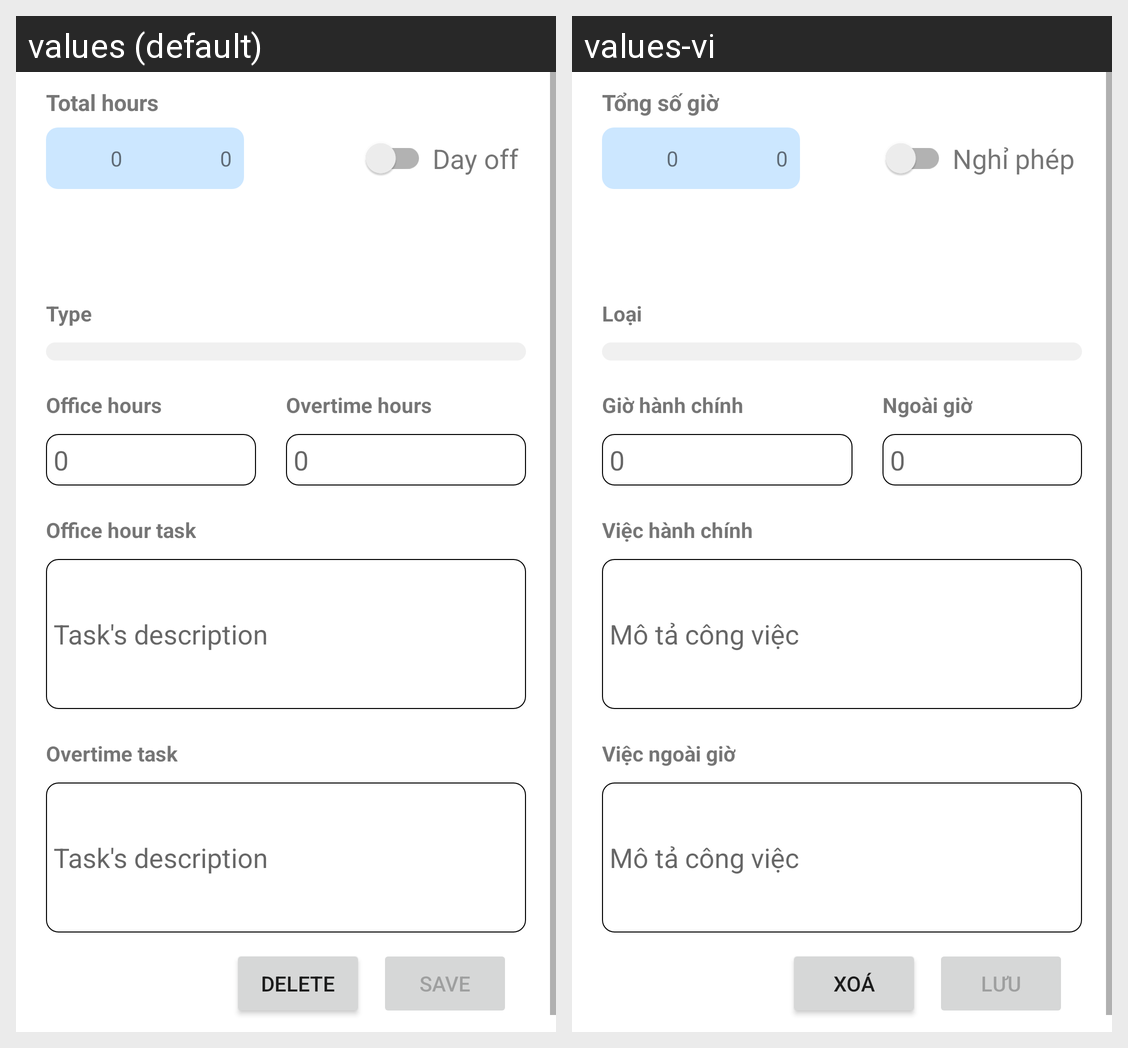

The Android screen above is rendered under two locales of the same app. Produce the string resources it draws, with the default and per-locale values.
Android screen res/layout/fragment_task_interaction.xml rendered under 2 locales, left to right: values (default), values-vi. Device: Nexus 5 (rendered at 1080×1920; each locale shown at half size, 540×960, under a caption strip naming it); theme Theme.Nimpe.
Strings drawn on this screen, with the default value and each locale's value (text and hints the layout hard-codes, and strings that could not be matched under every locale, appear in the picture but are not listed):

total_hours
  values: Total hours
  values-vi: Tổng số giờ

day_off
  values: Day off
  values-vi: Nghỉ phép

type
  values: Type
  values-vi: Loại

office_hour
  values: Office hours
  values-vi: Giờ hành chính

overtime
  values: Overtime hours
  values-vi: Ngoài giờ

office_task
  values: Office hour task
  values-vi: Việc hành chính

task_description
  values: Task's description
  values-vi: Mô tả công việc

overtime_task
  values: Overtime task
  values-vi: Việc ngoài giờ

delete
  values: Delete
  values-vi: Xoá

save
  values: Save
  values-vi: Lưu
